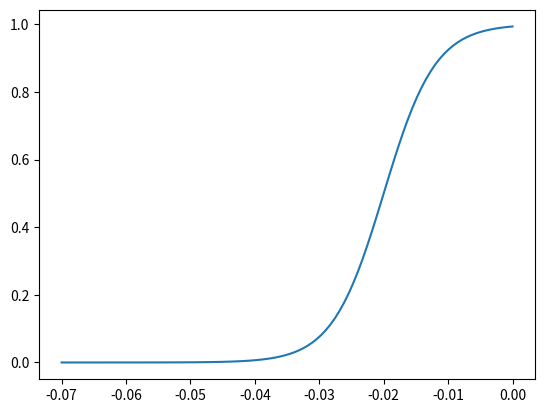

Recreate this plot in Python.
import math
import matplotlib.pyplot as plt
import numpy as np

def sigmoid(x,sigma,mu):
  return 1 / (1 + math.exp(-sigma*(x-mu)))


v=np.linspace(-0.07,0,100)
o=np.zeros(100)
sigma = 250
mu = -0.02
for i in range(len(o)):
    o[i] = sigmoid(v[i],sigma,mu)

plt.plot(v,o)
plt.show()